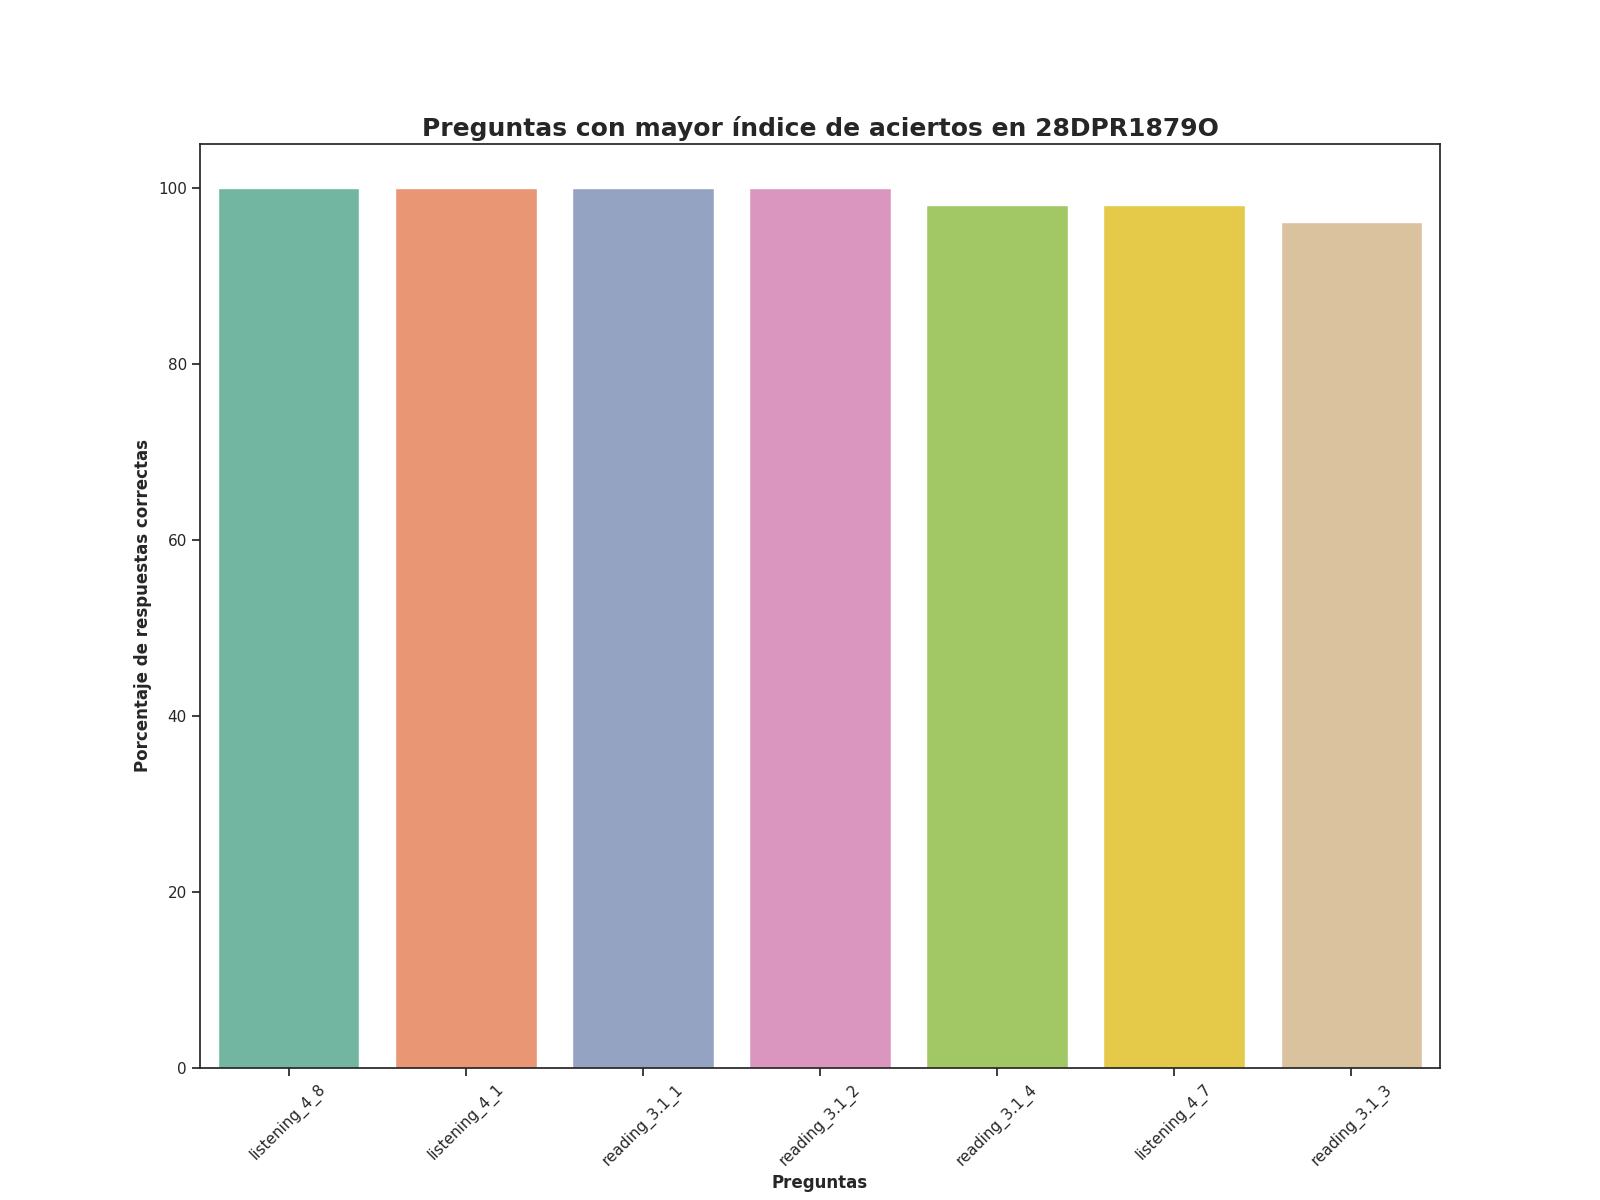

Values plotted in this chart, from the file beside it:
Top, Pregunta, Porcentaje de respuestas correctas, Número de respuestas correctas
1, listening_4_8, 100.0, 52.0
2, listening_4_1, 100.0, 52.0
3, reading_3.1_1, 100.0, 52.0
4, reading_3.1_2, 100.0, 52.0
5, reading_3.1_4, 98.08, 51.0
6, listening_4_7, 98.08, 51.0
7, reading_3.1_3, 96.15, 50.0
